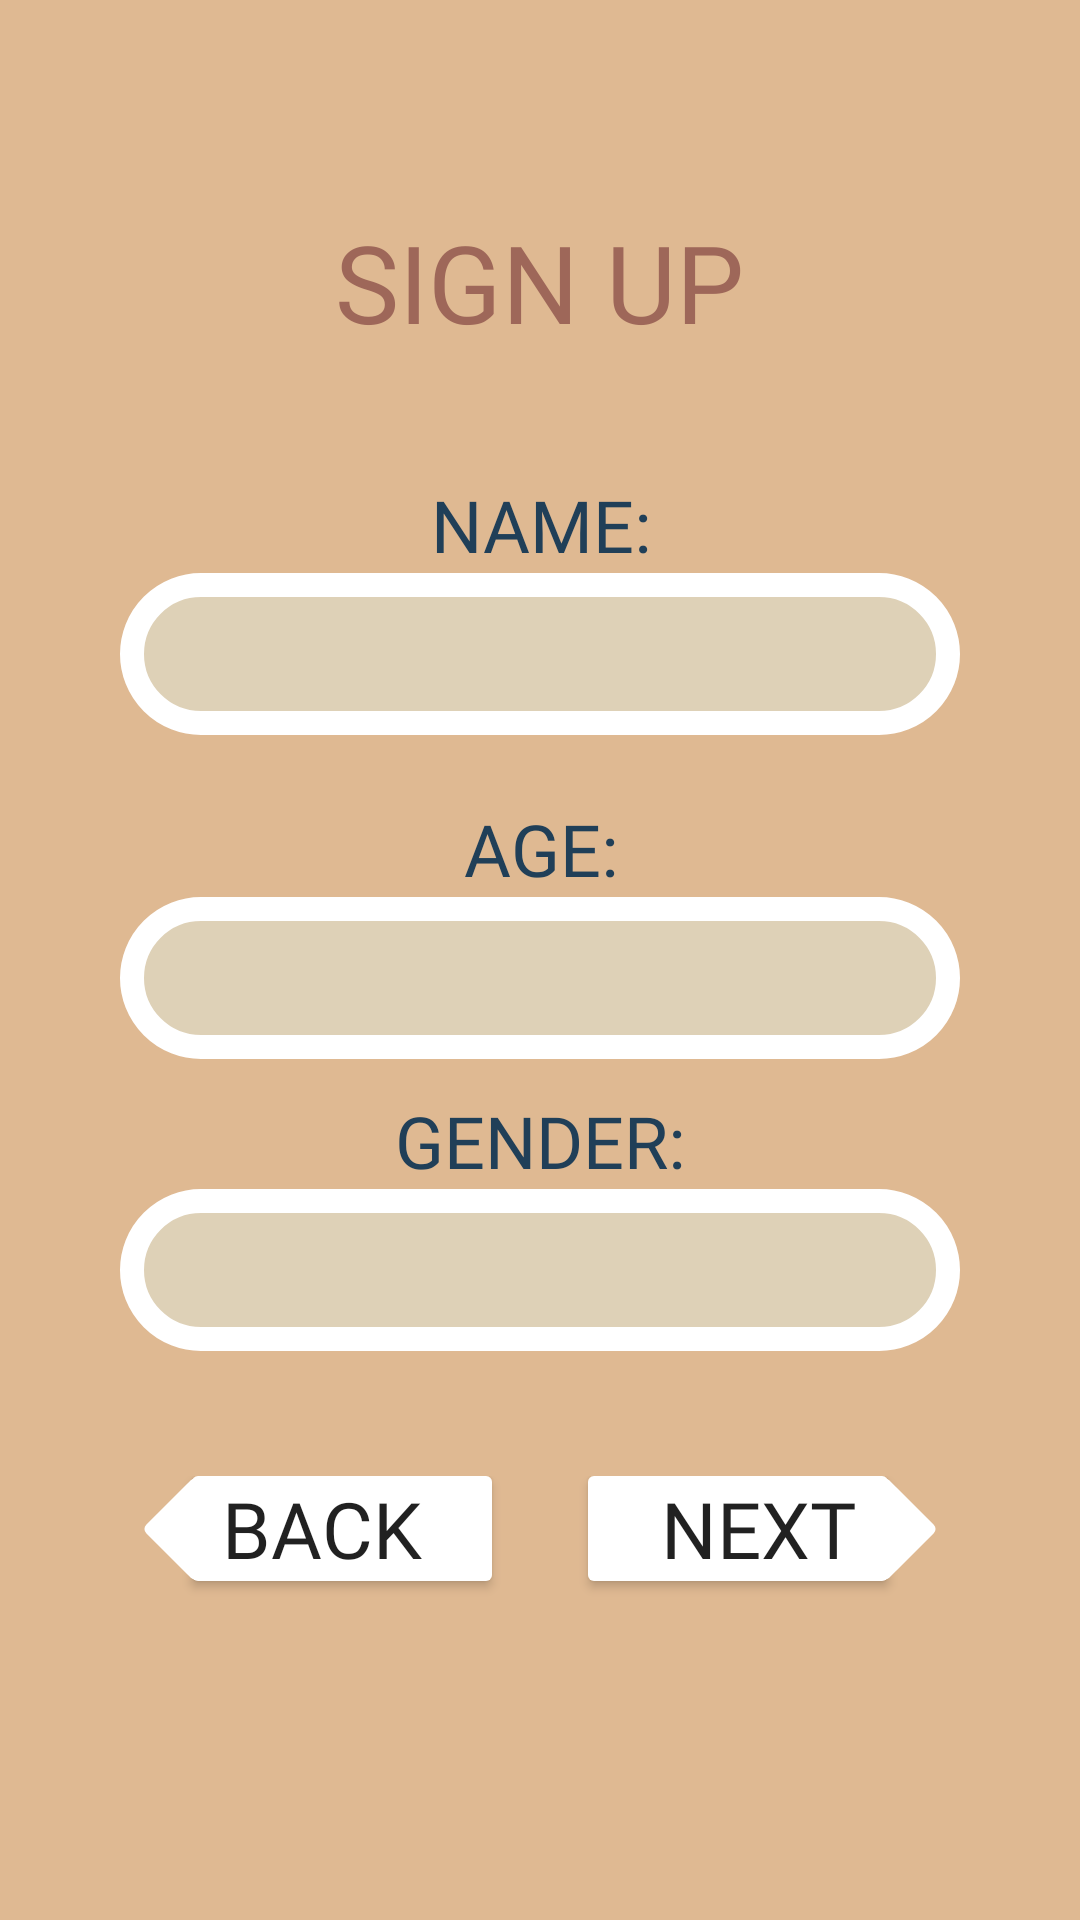

Produce the Android XML layout that renders to this screen, including the resource entries it uses.
<!-- AndroidManifest.xml: application theme AppTheme -->
<!-- res/layout/activity_name_age.xml -->
<?xml version="1.0" encoding="utf-8"?>
<LinearLayout
    xmlns:android="http://schemas.android.com/apk/res/android"
    xmlns:app="http://schemas.android.com/apk/res-auto"
    xmlns:tools="http://schemas.android.com/tools"
    android:layout_width="match_parent"
    android:layout_height="match_parent"
    tools:context=".MainAccountActivity"
    android:orientation="vertical"
    android:gravity="center"
    android:background="#dfb992"
    android:weightSum="100"
    android:padding="40dp">

    <TextView
        android:layout_width="wrap_content"
        android:layout_height="0dp"
        android:textAllCaps="true"
        android:text="Sign Up"
        android:textSize="36sp"
        android:fontFamily="@font/titillium"
        android:textColor="#9e6759"
        android:layout_weight="20"
        android:id="@+id/signuptext1"
        android:gravity="center"/>

    <LinearLayout
        android:layout_width="match_parent"
        android:layout_height="0dp"
        android:layout_weight="20"
        android:weightSum="100"
        android:orientation="vertical"
        android:gravity="center">

        <TextView
            android:layout_width="match_parent"
            android:layout_height="0dp"
            android:layout_weight="30"
            android:gravity="center"
            android:textAllCaps="true"
            android:text="Name:"
            android:id="@+id/nametext"
            android:autoSizeTextType="uniform"
            android:fontFamily="@font/titillium"
            android:textColor="#203f58"/>

        <EditText
            android:id="@+id/etName"
            android:layout_width="match_parent"
            android:layout_height="0dp"
            android:layout_weight="50"
            android:background="@drawable/edit_text_box1"
            android:inputType="textPersonName"
            android:padding="15dp"/>

    </LinearLayout>

    <LinearLayout
        android:layout_width="match_parent"
        android:layout_height="0dp"
        android:layout_weight="20"
        android:orientation="vertical"
        android:gravity="center"
        android:weightSum="100">

        <TextView
            android:layout_width="match_parent"
            android:layout_height="0dp"
            android:layout_weight="30"
            android:gravity="center"
            android:textAllCaps="true"
            android:text="Age:"
            android:id="@+id/agetext"
            android:autoSizeTextType="uniform"
            android:fontFamily="@font/titillium"
            android:textColor="#203f58"/>

        <Spinner
            android:id="@+id/spnAge"
            android:layout_width="match_parent"
            android:layout_height="0dp"
            android:layout_weight="50"
            android:background="@drawable/edit_text_box1"
            android:padding="15dp"
            android:textAlignment="center">

        </Spinner>

    </LinearLayout>

    <LinearLayout
        android:layout_width="match_parent"
        android:layout_height="0dp"
        android:layout_weight="20"
        android:weightSum="100"
        android:orientation="vertical"
        android:layout_marginBottom="20dp">

        <TextView
            android:layout_width="match_parent"
            android:layout_height="0dp"
            android:layout_weight="30"
            android:gravity="center"
            android:textAllCaps="true"
            android:text="gender:"
            android:id="@+id/gendertext"
            android:autoSizeTextType="uniform"
            android:fontFamily="@font/titillium"
            android:textColor="#203f58"/>

        <Spinner
            android:id="@+id/spnGender"
            android:layout_width="match_parent"
            android:layout_height="0dp"
            android:layout_weight="50"
            android:background="@drawable/edit_text_box1"
            android:padding="15dp"
            android:textAlignment="center"/>

    </LinearLayout>

    <GridLayout
        android:layout_width="match_parent"
        android:layout_height="0dp"
        android:orientation="horizontal"
        android:layout_weight="20"
        android:columnCount="2">

        <Button
            android:id="@+id/btnBack"
            android:layout_width="wrap_content"
            android:layout_height="35dp"
            android:background="@drawable/arrow_back"
            android:text="Back"
            android:fontFamily="@font/titillium"
            android:textAllCaps="true"
            android:autoSizeTextType="uniform"
            android:paddingLeft="10dp"
            android:layout_gravity="left"/>

        <Button
            android:id="@+id/btnNext"
            android:layout_width="wrap_content"
            android:layout_height="35dp"
            android:background="@drawable/arrow_forward"
            android:text="Next"
            android:fontFamily="@font/titillium"
            android:textAllCaps="true"
            android:paddingRight="10dp"
            android:autoSizeTextType="uniform"
            android:layout_column="1"/>

    </GridLayout>

</LinearLayout>
<!-- resources referenced by this layout -->
<resources>
  <!-- drawable arrow_back (drawable) -->
  <?xml version="1.0" encoding="UTF-8"?>
  <layer-list xmlns:android="http://schemas.android.com/apk/res/android" >
      <item
          android:height="35dp"
          android:width="100dp"
          android:left="24dp">
          <shape android:shape="rectangle">
              <solid android:color="#ffffff"/>
              <corners android:radius="2dp"/>
          </shape>
      </item>
  
      <item
          android:height="25dp"
          android:width="25dp"
          android:left="25dp">
          <rotate android:fromDegrees="45"
              android:pivotX="0"
              android:pivotY="0">
              <shape
                  android:shape="rectangle">
                  <solid android:color="#ffffff"/>
                  <corners android:radius="2dp"/>
              </shape>
          </rotate>
      </item>
  
  </layer-list>
  <!-- drawable arrow_forward (drawable) -->
  <?xml version="1.0" encoding="UTF-8"?>
  <layer-list xmlns:android="http://schemas.android.com/apk/res/android" >
      <item
          android:height="35dp"
          android:width="100dp">
          <shape android:shape="rectangle">
              <solid android:color="#ffffff"/>
              <corners android:radius="2dp"/>
          </shape>
      </item>
  
      <item
          android:height="25dp"
          android:width="25dp"
          android:left="99dp">
          <rotate android:fromDegrees="45"
              android:pivotX="0"
              android:pivotY="0">
              <shape
                  android:shape="rectangle">
                  <solid android:color="#ffffff"/>
                  <corners android:radius="2dp"/>
              </shape>
          </rotate>
  
      </item>
  
  </layer-list>
  <!-- drawable edit_text_box1 (drawable) -->
  <?xml version="1.0" encoding="utf-8"?>
  <layer-list xmlns:android="http://schemas.android.com/apk/res/android">
      <item>
          <shape
              android:shape="rectangle">
              <stroke android:width="8dp" android:color="#FFFFFF"></stroke>
              <solid android:color="#ded1b7"></solid>
              <corners android:radius="30dp"></corners>
          </shape>
      </item>
  </layer-list>
  <style name="AppTheme" parent="Theme.AppCompat.Light.NoActionBar">
          
          <item name="colorPrimary">@color/colorPrimary</item>
          <item name="colorPrimaryDark">@color/colorPrimaryDark</item>
          <item name="colorAccent">@color/colorAccent</item>
      </style>
  <color name="colorPrimary">#3F51B5</color>
  <color name="colorPrimaryDark">#303F9F</color>
  <color name="colorAccent">#FF4081</color>
</resources>
